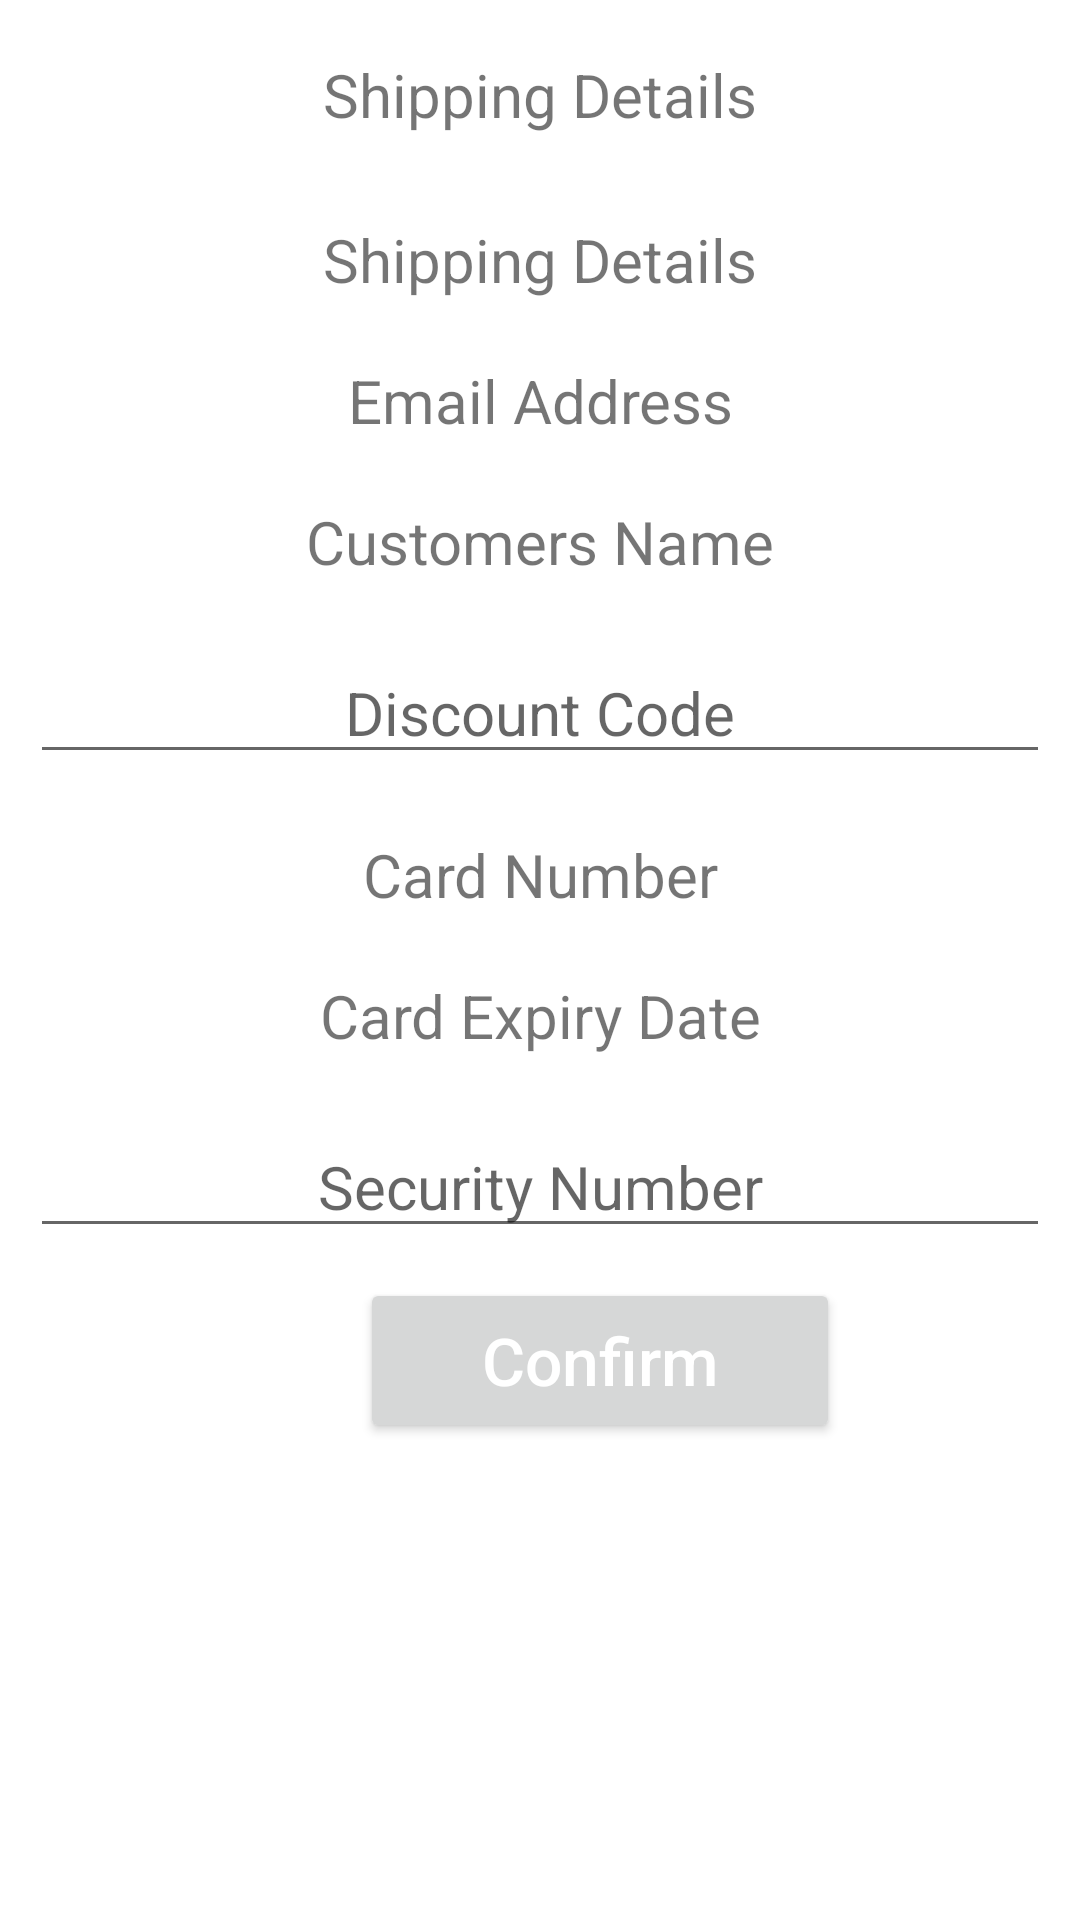

Here is an Android app screen rendered from its layout file. Give the layout XML and the strings, colors and styles it references.
<!-- AndroidManifest.xml: application theme Theme.PaddyAssignmentTwo -->
<!-- res/layout/activity_customer_order.xml -->
<?xml version="1.0" encoding="utf-8"?>
<RelativeLayout xmlns:android="http://schemas.android.com/apk/res/android"
    xmlns:app="http://schemas.android.com/apk/res-auto"
    xmlns:tools="http://schemas.android.com/tools"
    android:layout_width="match_parent"
    android:layout_height="match_parent"
    tools:context=".Customer_Order_Activity">

    <TextView
        android:id="@+id/txt"
        android:layout_width="match_parent"
        android:layout_height="wrap_content"
        android:layout_margin="18dp"
        android:textAlignment="center"
        android:text="Shipping Details"
        android:textSize="20sp"/>

    <TextView
        android:id="@+id/customersShippingDetails"
        android:layout_width="match_parent"
        android:layout_height="wrap_content"
        android:layout_below="@+id/txt"
        android:layout_margin="10dp"
        android:layout_marginStart="18dp"
        android:layout_marginTop="18dp"
        android:layout_marginEnd="18dp"
        android:layout_marginBottom="18dp"
        android:text="Shipping Details"
        android:textAlignment="center"
        android:textSize="20sp" />

    <TextView
        android:id="@+id/customersEmail"
        android:layout_width="match_parent"
        android:layout_height="wrap_content"
        android:layout_margin="10dp"
        android:textAlignment="center"
        android:text="Email Address"
        android:layout_below="@+id/customersShippingDetails"
        android:textSize="20sp"/>

    <TextView
        android:id="@+id/customersName"
        android:layout_width="match_parent"
        android:layout_height="wrap_content"
        android:layout_below="@+id/customersEmail"
        android:layout_marginStart="10dp"
        android:layout_marginTop="10dp"
        android:layout_marginEnd="10dp"
        android:layout_marginBottom="10dp"
        android:text="Customers Name"
        android:textAlignment="center"
        android:textSize="20sp" />

    <EditText
        android:id="@+id/discount"
        android:layout_width="match_parent"
        android:layout_height="wrap_content"
        android:layout_below="@+id/customersName"
        android:layout_marginStart="10dp"
        android:layout_marginTop="10dp"
        android:layout_marginEnd="10dp"
        android:layout_marginBottom="10dp"
        android:hint="Discount Code"
        android:textAlignment="center"
        android:textSize="20sp" />

    <TextView
        android:id="@+id/card"
        android:layout_width="match_parent"
        android:layout_height="wrap_content"
        android:layout_below="@+id/discount"
        android:layout_marginStart="10dp"
        android:layout_marginTop="10dp"
        android:layout_marginEnd="10dp"
        android:layout_marginBottom="10dp"
        android:text="Card Number"
        android:textAlignment="center"
        android:textSize="20sp" />

    <TextView
        android:id="@+id/cardDate"
        android:layout_width="match_parent"
        android:layout_height="wrap_content"
        android:layout_below="@+id/card"
        android:layout_marginStart="10dp"
        android:layout_marginTop="10dp"
        android:layout_marginEnd="10dp"
        android:layout_marginBottom="10dp"
        android:text="Card Expiry Date"
        android:textAlignment="center"
        android:textSize="20sp" />

    <EditText
        android:id="@+id/digits"
        android:layout_width="match_parent"
        android:layout_height="wrap_content"
        android:layout_below="@+id/cardDate"
        android:layout_marginStart="10dp"
        android:layout_marginTop="10dp"
        android:layout_marginEnd="10dp"
        android:layout_marginBottom="10dp"
        android:hint="Security Number"
        android:textAlignment="center"
        android:textSize="20sp" />


    <Button
        android:id="@+id/confirmOrder"
        android:layout_width="160dp"
        android:layout_height="55dp"
        android:layout_marginLeft="120dp"
        android:text="Confirm"
        android:layout_below="@+id/digits"
        android:textAllCaps="false"
        android:layout_gravity="center"
        android:textColor="@color/white"
        android:textSize="22sp" />






    </RelativeLayout>
<!-- resources referenced by this layout -->
<resources>
  <color name="white">#FFFFFFFF</color>
  <style name="Theme.PaddyAssignmentTwo" parent="Theme.MaterialComponents.DayNight.NoActionBar">
          
          <item name="colorPrimary">@color/purple_500</item>
          <item name="colorPrimaryVariant">@color/purple_700</item>
          <item name="colorOnPrimary">@color/white</item>
          
          <item name="colorSecondary">@color/teal_200</item>
          <item name="colorSecondaryVariant">@color/teal_700</item>
          <item name="colorOnSecondary">@color/black</item>
          
          <item name="android:statusBarColor" tools:targetApi="l">?attr/colorPrimaryVariant</item>
          
      </style>
  <color name="purple_500">#FF6200EE</color>
  <color name="purple_700">#FF3700B3</color>
  <color name="teal_200">#FF03DAC5</color>
  <color name="teal_700">#FF018786</color>
  <color name="black">#FF000000</color>
</resources>
